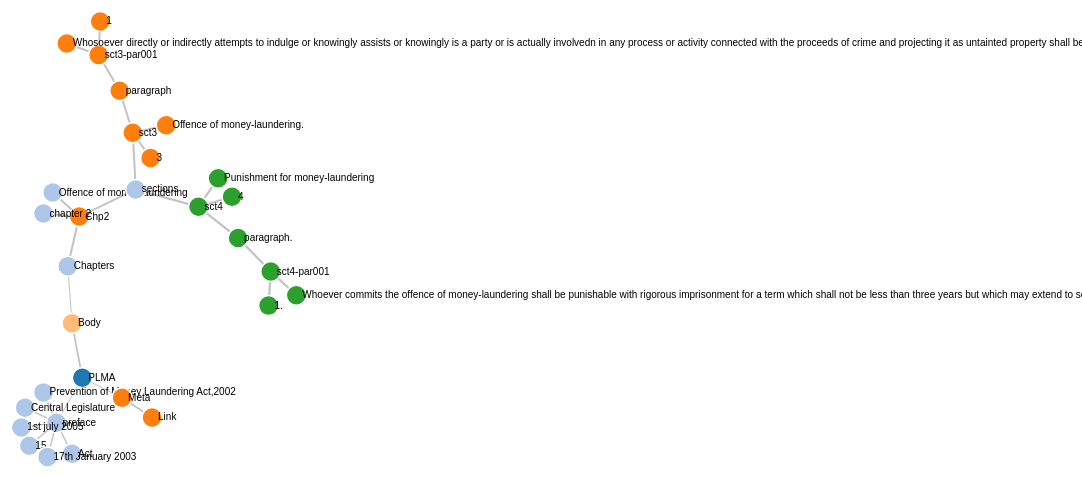
D3 v4 page, settled after 480 driven frames (8 s of simulated time); the page loaded 1 data file(s).



var svg = d3.select("svg"),
    width = +svg.attr("width"),
    height = +svg.attr("height");

var color = d3.scaleOrdinal(d3.schemeCategory20);

var simulation = d3.forceSimulation()
    .force("link", d3.forceLink().id(function(d) { return d.id; }))
    .force("charge", d3.forceManyBody())
    .force("center", d3.forceCenter(width / 2, height / 2));

d3.json("miserables.json", function(error, graph) {
  if (error) throw error;

  var link = svg.append("g")
      .attr("class", "links")
    .selectAll("line")
    .data(graph.links)
    .enter().append("line")
      .attr("stroke-width", function(d) { return Math.sqrt(d.value); });

  var node = svg.append("g")
      .attr("class", "nodes")
    .selectAll("g")
    .data(graph.nodes)
    .enter().append("g")

  var circles = node.append("circle")
    .attr("r", 10)
    .attr("fill", function(d) { return color(d.group); });

  // Create a drag handler and append it to the node object instead
  var drag_handler = d3.drag()
      .on("start", dragstarted)
      .on("drag", dragged)
      .on("end", dragended);

  drag_handler(node);
  
  var lables = node.append("text")
      .text(function(d) {
        return d.id;
      })
      .attr('x', 6)
      .attr('y', 3);

  node.append("title")
      .text(function(d) { return d.id; });

  simulation
      .nodes(graph.nodes)
      .on("tick", ticked);

  simulation.force("link")
      .links(graph.links);

  function ticked() {
    link
        .attr("x1", function(d) { return d.source.x; })
        .attr("y1", function(d) { return d.source.y; })
        .attr("x2", function(d) { return d.target.x; })
        .attr("y2", function(d) { return d.target.y; });

    node
        .attr("transform", function(d) {
          return "translate(" + d.x + "," + d.y + ")";
        })
  }
});

function dragstarted(d) {
  if (!d3.event.active) simulation.alphaTarget(0.3).restart();
  d.fx = d.x;
  d.fy = d.y;
}

function dragged(d) {
  d.fx = d3.event.x;
  d.fy = d3.event.y;
}

function dragended(d) {
  if (!d3.event.active) simulation.alphaTarget(0);
//   d.fx = null;
//   d.fy = null;
}



### data: miserables.json
{
 "nodes": [
  {
   "id": "PLMA",
   "group": 1
  },
  {
   "id": "preface",
   "group": 2
  },
  {
   "id": "Central Legislature",
   "group": 2
  },
  {
   "id": "Act",
   "group": 2
  },
  {
   "id": "15",
   "group": 2
  },
  {
   "id": "Prevention of Money Laundering Act,2002",
   "group": 2
  },
  {
   "id": "17th January 2003",
   "group": 2
  },
  {
   "id": "1st july 2005",
   "group": 2
  },
  "... 22 more items"
 ],
 "links": [
  {
   "source": "PLMA",
   "target": "preface",
   "value": 1,
   "type": "abcd"
  },
  {
   "source": "preface",
   "target": "Central Legislature",
   "value": 2,
   "type": "abcd"
  },
  {
   "source": "preface",
   "target": "Act",
   "value": 2,
   "type": "abcd"
  },
  {
   "source": "preface",
   "target": "15",
   "value": 2,
   "type": "abcd"
  },
  {
   "source": "preface",
   "target": "Prevention of Money Laundering Act,2002",
   "value": 2,
   "type": "abcd"
  },
  {
   "source": "preface",
   "target": "1st july 2005",
   "value": 2,
   "type": "abcd"
  },
  {
   "source": "preface",
   "target": "17th January 2003",
   "value": 2,
   "type": "abcd"
  },
  {
   "source": "PLMA",
   "target": "Meta",
   "value": 1,
   "type": "abcd"
  },
  "... 21 more items"
 ]
}